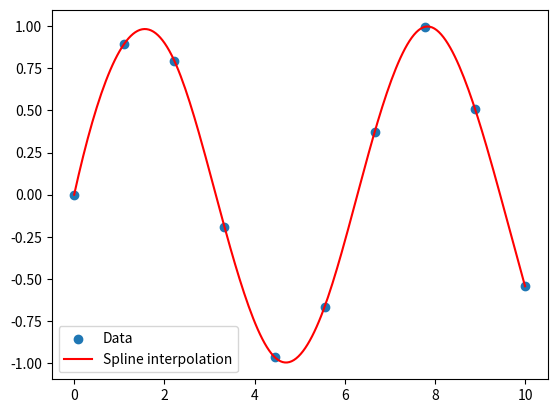

This figure's Python source:
import numpy as np
import matplotlib.pyplot as plt
from scipy.interpolate import splrep, splev

# Generate some data
x = np.linspace(0, 10, 10)
y = np.sin(x)

# Perform spline interpolation
spl = splrep(x, y)
xnew = np.linspace(0, 10, 200)
ynew = splev(xnew, spl)

# Plot the data and the spline interpolation
plt.scatter(x, y, label='Data')
plt.plot(xnew, ynew, label='Spline interpolation', color='red')
plt.legend()
plt.show()
